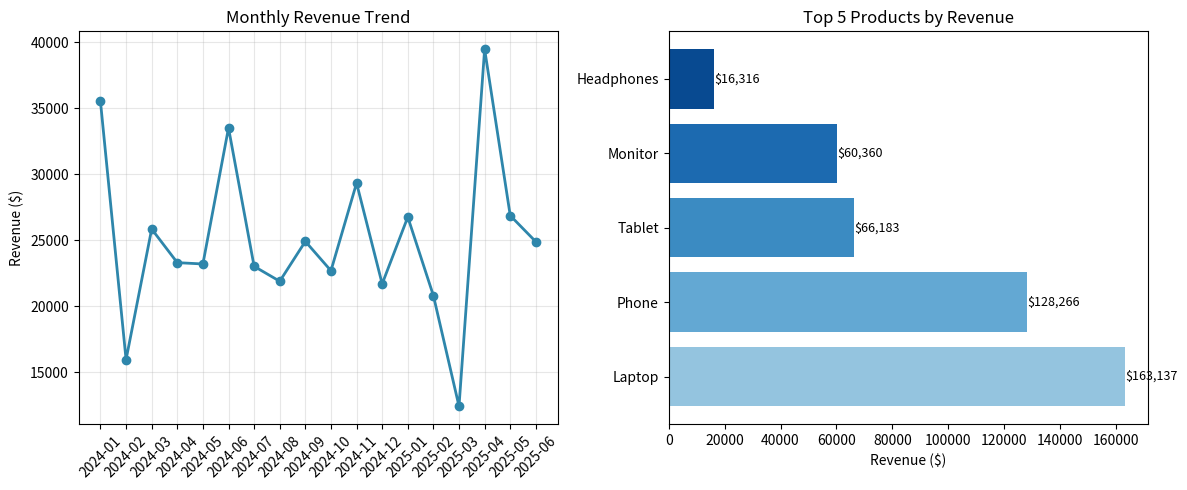

This chart was generated by the following Python code:
"""
E-COMMERCE SALES ANALYSIS — MINI PROJECT
-----------------------------------------
Features: Best-selling products, monthly trends, customer patterns, revenue analysis
Concepts: Data Cleaning, GroupBy, Sorting, Aggregation
"""

import pandas as pd
import numpy as np
import matplotlib.pyplot as plt
from datetime import datetime, timedelta


# 1. GENERATE SAMPLE DATA (small, realistic)

np.random.seed(7)

products = ['Laptop', 'Phone', 'Headphones', 'Mouse', 'Keyboard', 'Monitor', 'Tablet', 'Charger']
categories = ['Electronics']*8
prices = [999, 699, 149, 29, 79, 349, 449, 19]

records = []
start = datetime(2024, 1, 1)

for i in range(600):
    idx = np.random.randint(0, 8)
    qty = np.random.randint(1, 4)
    day = np.random.randint(0, 545)  # ~18 months
    d = start + timedelta(days=day)
    total = prices[idx] * qty * np.random.choice([1.0, 0.9, 0.85], p=[0.8, 0.1, 0.1])
    records.append({
        'order_id': i+1,
        'date': d,
        'product': products[idx],
        'category': categories[idx],
        'quantity': qty,
        'price': prices[idx],
        'total': round(total, 2),
        'customer': f'C{np.random.randint(100, 300)}',
        'region': np.random.choice(['US', 'EU', 'APAC'], p=[0.4, 0.35, 0.25])
    })

df = pd.DataFrame(records)


# 2. DATA CLEANING

print("=" * 50)
print("DATA CLEANING")
print("=" * 50)

# Force some dirty data
df.loc[3, 'total'] = np.nan
df.loc[7, 'quantity'] = -1
df.loc[10, 'price'] = np.nan

print(f"Rows before: {len(df)}")
print(f"Missing values:\n{df.isnull().sum()}")

# Fill missing total
df['total'] = df['total'].fillna(df['price'] * df['quantity'])
# Remove bad quantities
df = df[df['quantity'] > 0]
# Fill missing price with column median
df['price'] = df['price'].fillna(df['price'].median())

# Parse dates
df['date'] = pd.to_datetime(df['date'])
df['month'] = df['date'].dt.to_period('M')
df['day_name'] = df['date'].dt.day_name()

print(f"Rows after: {len(df)}\n")


# 3. BEST-SELLING PRODUCTS

print("=" * 50)
print("BEST-SELLING PRODUCTS")
print("=" * 50)

by_qty = df.groupby('product')['quantity'].sum().sort_values(ascending=False)
by_rev = df.groupby('product')['total'].sum().sort_values(ascending=False)

print("\nTop 5 by Quantity Sold:")
for p, q in by_qty.head(5).items():
    print(f"  {p:>12} → {q} units")

print("\nTop 5 by Revenue Generated:")
for p, r in by_rev.head(5).items():
    print(f"  {p:>12} → ${r:>8.2f}")


# 4. MONTHLY SALES TRENDS
#\=
print("\n" + "=" * 50)
print("MONTHLY SALES TRENDS")
print("=" * 50)

monthly = df.groupby('month').agg(
    orders=('order_id', 'nunique'),
    revenue=('total', 'sum'),
    avg_order=('total', 'mean')
)

print("\nFirst 6 months:")
print(monthly.head(6).to_string())

# 5. CUSTOMER PURCHASING PATTERNS

print("\n" + "=" * 50)
print("CUSTOMER PATTERNS")
print("=" * 50)

customers = df.groupby('customer').agg(
    orders=('order_id', 'nunique'),
    spent=('total', 'sum'),
    avg_spent=('total', 'mean')
).sort_values('spent', ascending=False)

# Segment
def segment(s):
    if s > 3000: return 'Platinum'
    if s > 1500: return 'Gold'
    if s > 500:  return 'Silver'
    return 'Bronze'

customers['segment'] = customers['spent'].apply(segment)

print("\nTop 5 Customers:")
print(customers.head(5).to_string())

print("\nSegment Breakdown:")
for seg, cnt in customers['segment'].value_counts().items():
    print(f"  {seg:>8}: {cnt} customers")

# Day-of-week pattern
print("\nOrders by Day of Week:")
print(df.groupby('day_name').agg(
    orders=('order_id', 'nunique'),
    revenue=('total', 'sum')
).reindex(['Monday','Tuesday','Wednesday','Thursday','Friday','Saturday','Sunday']).to_string())


# 6. REVENUE ANALYSIS

print("\n" + "=" * 50)
print("REVENUE ANALYSIS")
print("=" * 50)

total_rev = df['total'].sum()
total_ord = df['order_id'].nunique()
unique_cust = df['customer'].nunique()

print(f"\nTotal Revenue:     ${total_rev:>8,.2f}")
print(f"Total Orders:       {total_ord:>5}")
print(f"Unique Customers:   {unique_cust:>5}")
print(f"Avg Order Value:   ${total_rev/total_ord:>8.2f}")

print("\nRevenue by Region:")
print(df.groupby('region').agg(
    revenue=('total', 'sum'),
    orders=('order_id', 'nunique')
).assign(share=lambda x: round(x['revenue']/total_rev*100, 1)).to_string())


# 7. VISUALIZATION (2 simple plots)

plt.figure(figsize=(12, 5))

# Plot 1: Monthly revenue
plt.subplot(1, 2, 1)
monthly_idx = monthly.index.astype(str)
plt.plot(monthly_idx, monthly['revenue'], marker='o', color='#2E86AB', linewidth=2)
plt.xticks(rotation=45)
plt.title('Monthly Revenue Trend')
plt.ylabel('Revenue ($)')
plt.grid(alpha=0.3)

# Plot 2: Top products by revenue (horizontal bar)
plt.subplot(1, 2, 2)
top5 = by_rev.head(5)
plt.barh(top5.index, top5.values, color=sns.color_palette('muted', 5) if 'sns' in dir() else plt.cm.Blues(np.linspace(0.4, 0.9, 5)))
plt.title('Top 5 Products by Revenue')
plt.xlabel('Revenue ($)')
for i, v in enumerate(top5.values):
    plt.text(v + 50, i, f'${v:,.0f}', va='center', fontsize=9)

plt.tight_layout()
plt.show()
